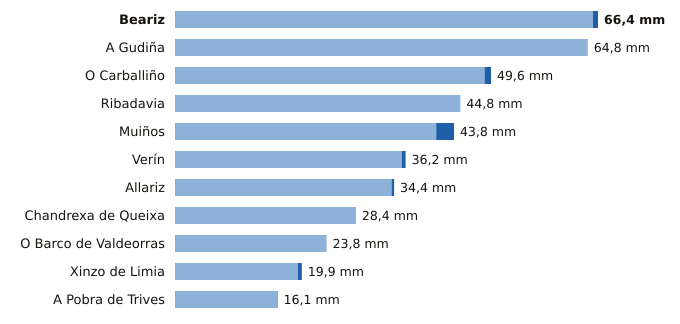

The table this chart was drawn from, first rows:
estacion, provincia, indicativo, mm_6_dias_anteriores, mm_hoy, mm_7_dias, horas_de_hoy
Beariz, Ourense, 1696O, 65.6, 0.8, 66.4, 3
A Gudiña, Ourense, 2969U, 64.8, 0.0, 64.8, 3
O Carballiño, Ourense, 1700X, 48.6, 1.0, 49.6, 7
Ribadavia, Ourense, 1701X, 44.8, 0.0, 44.8, 6
Muiños, Ourense, 1738U, 41.0, 2.8, 43.8, 4
Verín, Ourense, 2978X, 35.6, 0.6, 36.2, 7
Allariz, Ourense, 1706A, 34.0, 0.4, 34.4, 5
Chandrexa de Queixa, Ourense, 1639X, 28.4, 0.0, 28.4, 4
O Barco de Valdeorras, Ourense, 1583X, 23.8, 0.0, 23.8, 4
Xinzo de Limia, Ourense, 1735X, 19.3, 0.6, 19.9, 7
A Pobra de Trives, Ourense, 1631E, 16.0, 0.1, 16.1, 7
